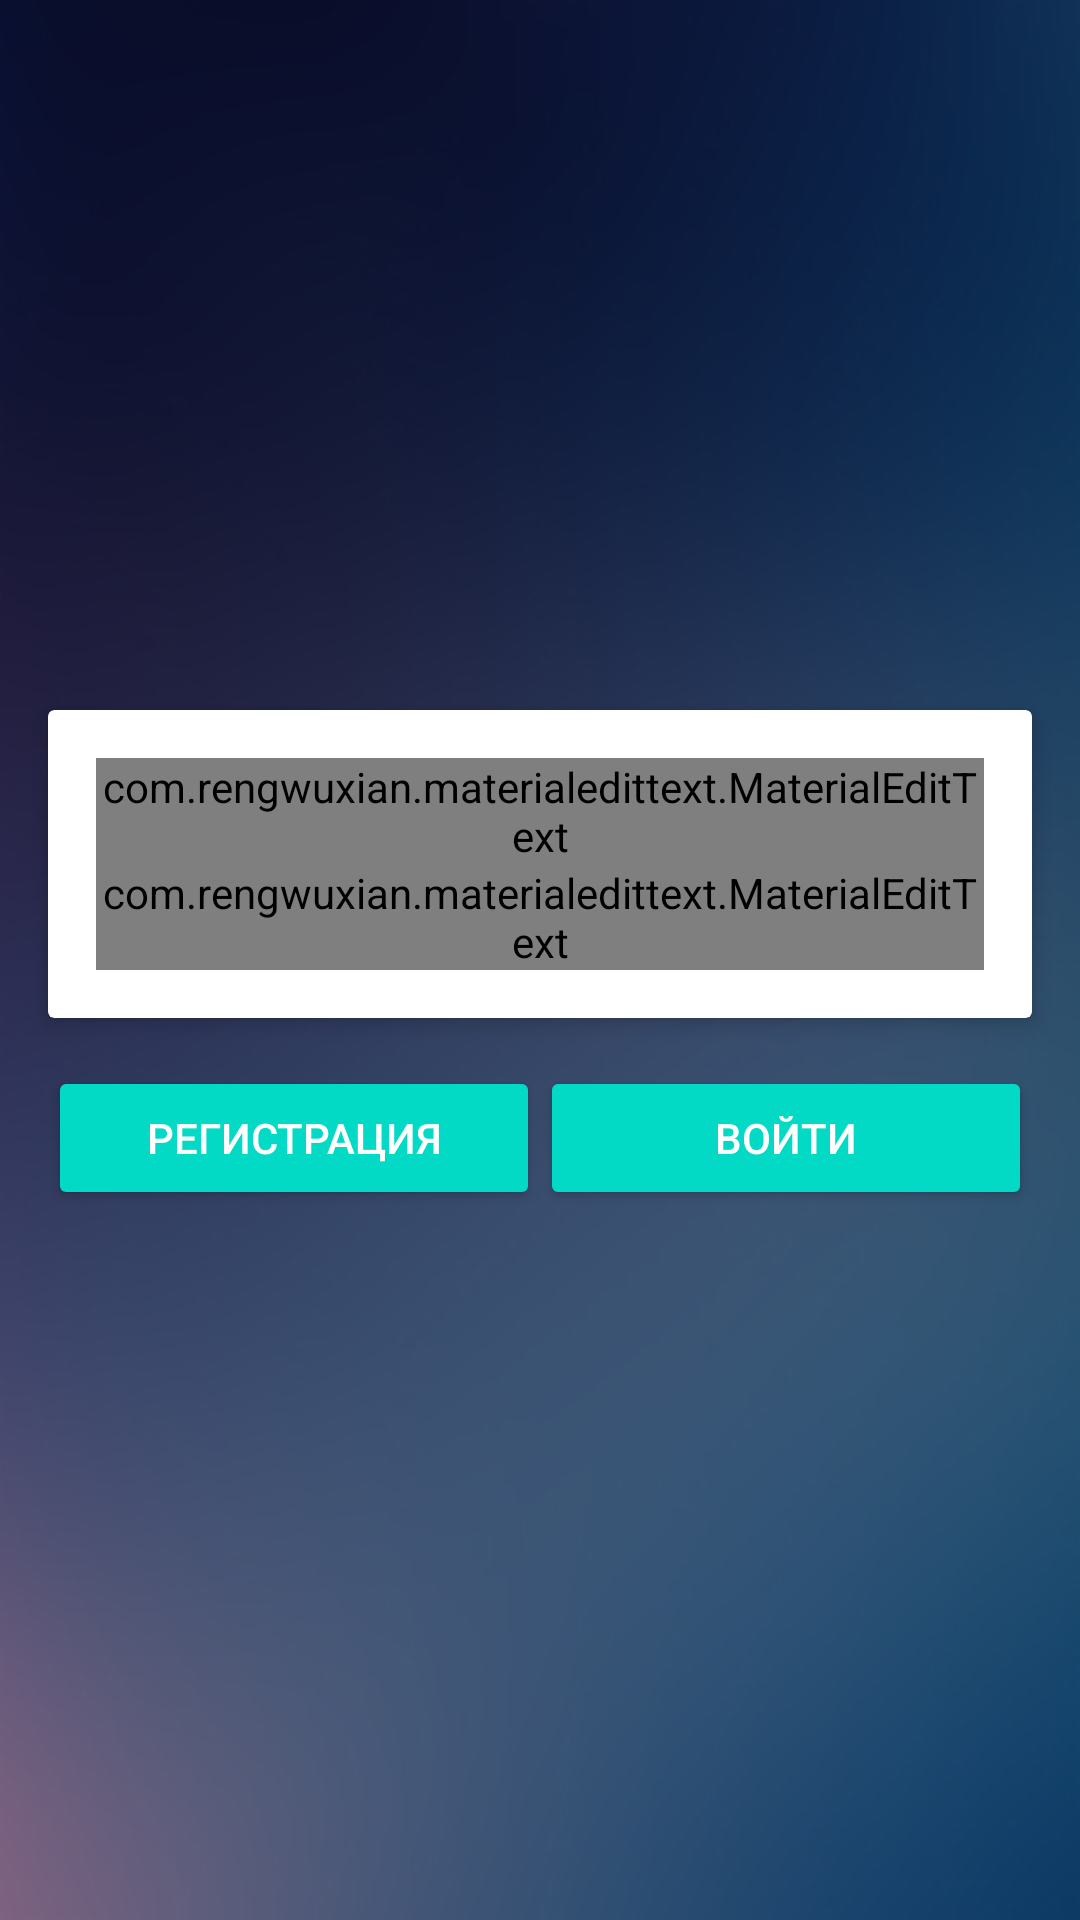

Write the Android layout XML for this screen, with the resource values it uses.
<!-- AndroidManifest.xml: application theme AppTheme -->
<!-- res/layout/activity_main.xml -->
<?xml version="1.0" encoding="utf-8"?>
<android.support.constraint.ConstraintLayout xmlns:android="http://schemas.android.com/apk/res/android"
    xmlns:app="http://schemas.android.com/apk/res-auto"
    xmlns:tools="http://schemas.android.com/tools"
    android:layout_width="match_parent"
    android:layout_height="match_parent"
    android:background="@drawable/blur_background_6z_540x960"
    tools:context="com.example.gamepc.androidquiz.MainActivity">


       <RelativeLayout
           android:layout_width="0dp"
           android:layout_height="wrap_content"
           android:layout_margin="8dp"
           app:layout_constraintBottom_toBottomOf="parent"
           app:layout_constraintLeft_toLeftOf="parent"
           app:layout_constraintRight_toRightOf="parent"
           app:layout_constraintTop_toTopOf="parent" >

           <android.support.v7.widget.CardView xmlns:android="http://schemas.android.com/apk/res/android"
               xmlns:app="http://schemas.android.com/apk/res-auto"
               android:id="@+id/info_login"
               android:layout_width="match_parent"
               android:layout_height="wrap_content"
               android:layout_margin="8dp"

               app:cardElevation="4dp"
               >
           <LinearLayout
               android:padding="16dp"
               android:orientation="vertical"
               android:layout_width="match_parent"
               android:layout_height="wrap_content">

               <com.rengwuxian.materialedittext.MaterialEditText
                   android:id="@+id/edtUser"
                   android:hint="User Name"
                   android:textColorHint="@color/colorPrimary"
                   android:textColor="@color/colorPrimary"
                   android:textSize="24sp"
                   android:layout_width="match_parent"
                   android:layout_height="wrap_content"
                   app:met_baseColor="@color/colorPrimary"
                   app:met_floatingLabel="highlight"
                   app:met_primaryColor="@color/colorPrimary"
                   app:met_singleLineEllipsis="true"
                   />

               <com.rengwuxian.materialedittext.MaterialEditText
                   android:id="@+id/edtPassword"
                   android:hint="Password"
                   android:textColorHint="@color/colorPrimary"
                   android:textColor="@color/colorPrimary"
                   android:textSize="24sp"
                   android:inputType="textPassword"
                   android:layout_width="match_parent"
                   android:layout_height="wrap_content"
                   app:met_baseColor="@color/colorPrimary"
                   app:met_floatingLabel="highlight"
                   app:met_primaryColor="@color/colorPrimary"
                   app:met_singleLineEllipsis="true"
                   />

           </LinearLayout>
           </android.support.v7.widget.CardView>
           <LinearLayout
               android:layout_below="@id/info_login"
               android:orientation="horizontal"
               android:weightSum="2"
               android:layout_margin="8dp"
               android:layout_width="match_parent"
               android:layout_height="wrap_content">

               <Button
                   android:id="@+id/btn_sign_up"
                   android:text="Регистрация"
                   style="@style/Widget.AppCompat.Button.Colored"
                   android:layout_weight="1"
                   android:layout_width="0dp"
                   android:layout_height="wrap_content" />

               <Button
                   android:id="@+id/btn_sign_in"
                   android:text="Войти"
                   style="@style/Widget.AppCompat.Button.Colored"
                   android:layout_weight="1"
                   android:layout_width="0dp"
                   android:layout_height="wrap_content" />
           </LinearLayout>
       </RelativeLayout>


</android.support.constraint.ConstraintLayout>
<!-- resources referenced by this layout -->
<resources>
  <!-- drawable blur_background_6z_540x960: png bitmap (drawable-hdpi, 135223 bytes) -->
  <style name="AppTheme" parent="Theme.AppCompat.Light.NoActionBar">
          
          <item name="colorPrimary">@color/colorPrimary</item>
          <item name="colorPrimaryDark">@color/colorPrimaryDark</item>
          <item name="colorAccent">@color/colorAccent</item>
      </style>
  <!-- not gathered from this repository: default colours our renderer supplied (Android Studio template values) -->
  <color name="colorPrimary">#FF6200EE</color>
  <color name="colorPrimaryDark">#FF3700B3</color>
  <color name="colorAccent">#FF03DAC5</color>
</resources>
